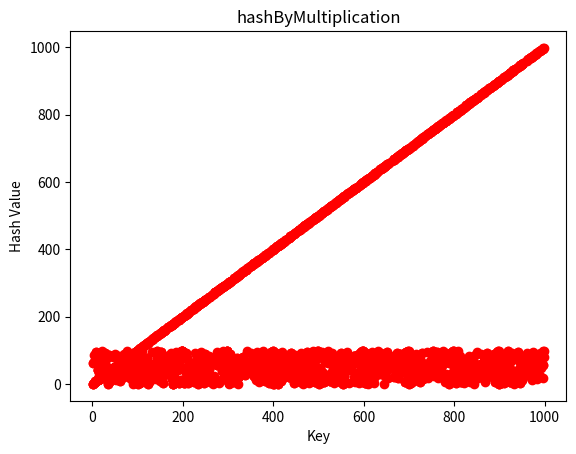

The matplotlib source for this figure:
# Plot a hash func with x, y to show the scattering of the hash values.

import matplotlib.pyplot as plt
import numpy as np
import math


def hashPlot(hashFunc, x, y):
    hashValues = np.array([hashFunc(x[i], y) for i in range(len(x))])
    plt.plot(x, hashValues, "ro")
    plt.xlabel("Key")
    plt.ylabel("Hash Value")
    plt.title(hashFunc.__name__)
    plt.show()


def hashFunc(x, y):
    return x


def hashByDivision(key, tableSize):
    return key % tableSize


def hashByMultiplication(key, tableSize):
    A = (math.sqrt(5) - 1) / 2
    return math.floor(tableSize * ((key * A) % 1))


# 1000 Random values von 1 to 1000
x = np.random.randint(1, 1000, 1000)
# Hashtable size
y = 100
# x axis is the key values, y axis is the hash values
# Plot the 3 hash functions
hashPlot(hashFunc, x, y)
hashPlot(hashByDivision, x, y)
hashPlot(hashByMultiplication, x, y)
